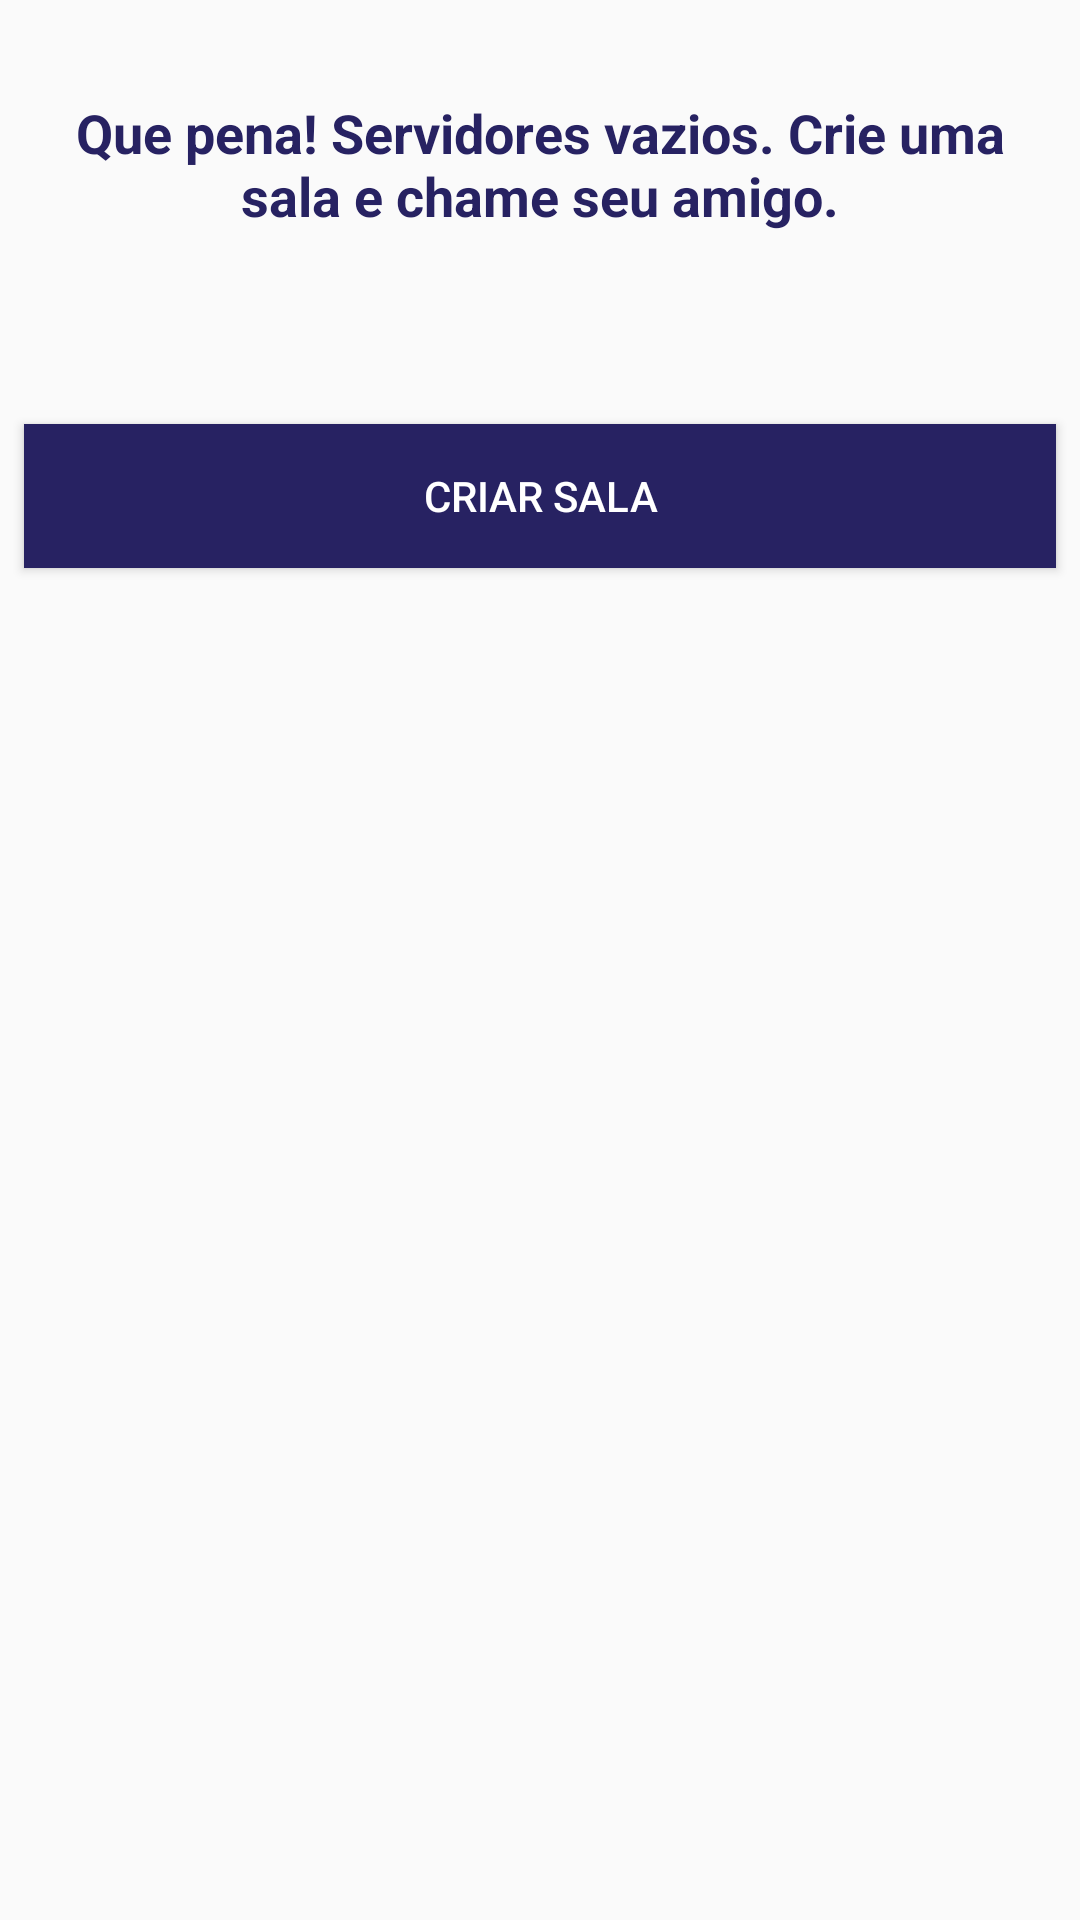

The Android layout XML behind this screen, and the referenced resources:
<!-- AndroidManifest.xml: activity theme AppCompat.Jogo -->
<!-- res/layout/activity_salas.xml -->
<?xml version="1.0" encoding="utf-8"?>
<androidx.constraintlayout.widget.ConstraintLayout xmlns:android="http://schemas.android.com/apk/res/android"
    xmlns:app="http://schemas.android.com/apk/res-auto"
    xmlns:tools="http://schemas.android.com/tools"
    android:layout_width="match_parent"
    android:layout_height="match_parent"
    tools:context=".view.SalasActivity">

    <ListView
        android:id="@+id/listViewSalas"
        android:layout_width="0dp"
        android:layout_height="wrap_content"
        android:layout_marginStart="8dp"
        android:layout_marginTop="8dp"
        android:layout_marginEnd="8dp"
        android:visibility="visible"
        android:background="@drawable/borda_dispositivo"
        app:layout_constraintEnd_toEndOf="parent"
        app:layout_constraintStart_toStartOf="parent"
        app:layout_constraintTop_toTopOf="parent">

    </ListView>

    <Button
        android:id="@+id/btn_entrar_sala"
        android:layout_width="0dp"
        android:layout_height="wrap_content"
        android:layout_marginStart="8dp"
        android:layout_marginTop="64dp"
        android:layout_marginEnd="8dp"
        android:background="@color/colorPrimaryDark"
        android:onClick="criar_sala"
        android:text="@string/txt_btn_criar_sala"
        android:textColor="@color/colorAccent"
        app:layout_constraintEnd_toEndOf="parent"
        app:layout_constraintStart_toStartOf="parent"
        app:layout_constraintTop_toBottomOf="@+id/txt_servidores_vazios" />

    <TextView
        android:id="@+id/txt_servidores_vazios"
        android:layout_width="0dp"
        android:layout_height="wrap_content"
        android:layout_marginStart="8dp"
        android:layout_marginTop="32dp"
        android:layout_marginEnd="8dp"
        android:gravity="center"
        android:text="@string/txt_sem_usuario_jogando"
        android:textColor="@color/colorPrimaryDark"
        android:textSize="18sp"
        android:textStyle="bold"
        app:layout_constraintEnd_toEndOf="parent"
        app:layout_constraintStart_toStartOf="parent"
        app:layout_constraintTop_toTopOf="parent" />

</androidx.constraintlayout.widget.ConstraintLayout>
<!-- resources referenced by this layout -->
<resources>
  <color name="colorAccent">#ffffff</color>
  <color name="colorPrimaryDark">#272262</color>
  <!-- drawable borda_dispositivo (drawable) -->
  <?xml version="1.0" encoding="utf-8"?>
  <shape xmlns:android="http://schemas.android.com/apk/res/android">
      <solid android:color="#0000" />
      <stroke android:width="1dip" android:color="#DCDCDC" />
      <corners android:radius="5dp" />
  </shape>
  <string name="txt_btn_criar_sala">Criar Sala</string>
  <string name="txt_sem_usuario_jogando">Que pena! Servidores vazios. Crie uma sala e chame seu amigo.</string>
  <style name="AppCompat.Jogo" parent="Theme.AppCompat.DayNight.DarkActionBar">
  
          <item name="colorPrimary">@color/colorPrimary</item>
          <item name="colorPrimaryDark">@color/colorPrimaryDark</item>
          <item name="colorAccent">@color/colorBlack</item>
      </style>
  <color name="colorPrimary">#595e96</color>
  <color name="colorBlack">#000</color>
</resources>
